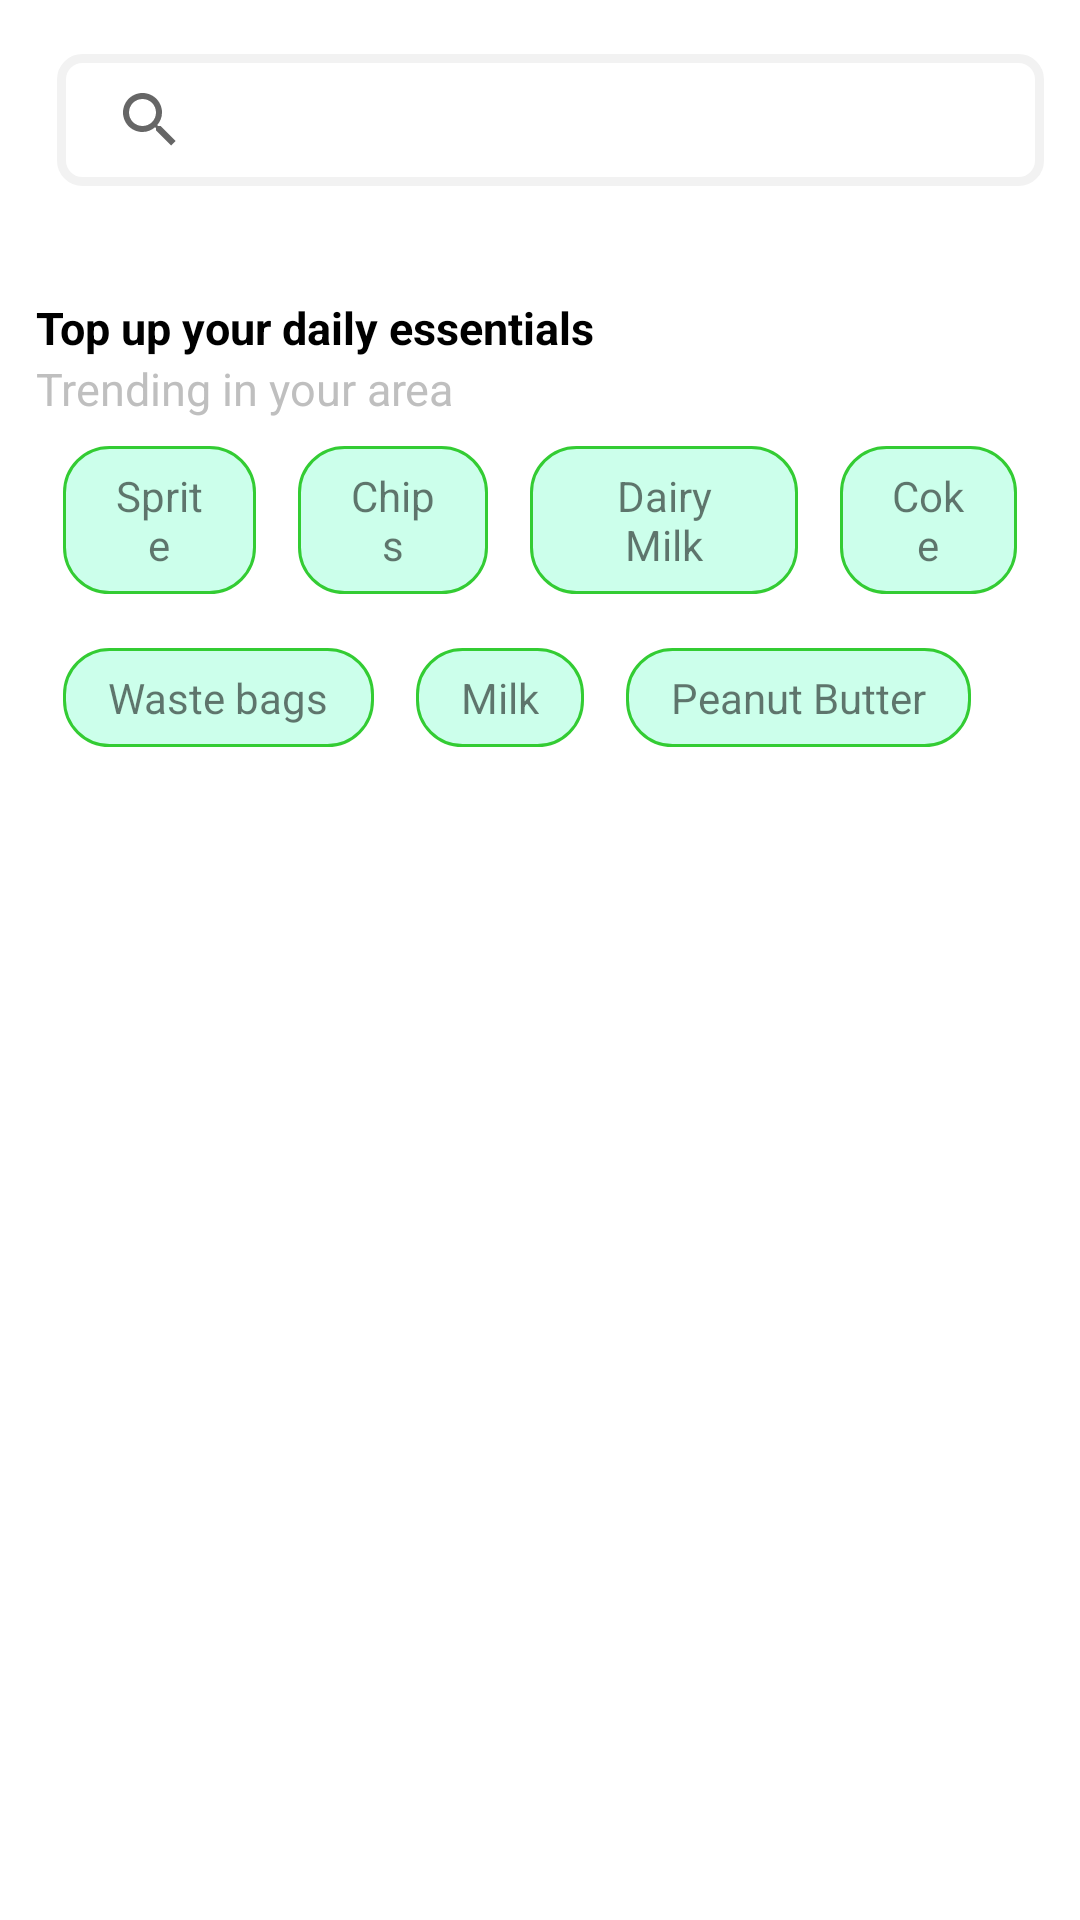

Here is an Android app screen rendered from its layout file. Give the layout XML and the strings, colors and styles it references.
<!-- AndroidManifest.xml: application theme Theme.DunzoClone -->
<!-- res/layout/fragment_search.xml -->
<?xml version="1.0" encoding="utf-8"?>
<LinearLayout xmlns:android="http://schemas.android.com/apk/res/android"
    xmlns:tools="http://schemas.android.com/tools"
    xmlns:app="http://schemas.android.com/apk/res-auto"
    android:layout_width="match_parent"
    android:layout_height="match_parent"
    android:orientation="vertical"
    tools:context=".Fragments.SearchFragment">

    <RelativeLayout
        android:layout_width="match_parent"
        android:layout_height="wrap_content"
        android:background="@color/white"
        android:orientation="horizontal"
        android:padding="@dimen/dp_12">

        <ImageButton
            android:id="@+id/ibBackButton"
            android:layout_width="wrap_content"
            android:layout_height="wrap_content"
            android:layout_centerVertical="true"
            android:background="@color/white"
            android:paddingEnd="@dimen/dp_7"
            android:src="@drawable/ic_arrow_back_white"
            app:tint="#404040"
            tools:ignore="ContentDescription,SpeakableTextPresentCheck" />

        <androidx.appcompat.widget.SearchView
            android:id="@+id/svSearch"
            android:layout_width="match_parent"
            android:layout_height="44dp"
            android:layout_centerVertical="true"
            android:layout_marginTop="@dimen/dp_12"
            android:layout_toEndOf="@+id/ibBackButton"
            android:background="@drawable/store_searchbar_back"
            android:textSize="@dimen/sp_15" />
    </RelativeLayout>

    <LinearLayout
        android:layout_width="match_parent"
        android:layout_height="wrap_content"
        android:layout_marginTop="@dimen/dp_7"
        android:background="@color/white"
        android:orientation="vertical"
        android:padding="@dimen/dp_12">

        <TextView
            android:id="@+id/tvTopUpSuggestion"
            android:layout_width="match_parent"
            android:layout_height="wrap_content"
            android:text="Top up your daily essentials"
            android:textColor="@color/black"
            android:textSize="@dimen/sp_15"
            android:textStyle="bold" />

        <TextView
            android:id="@+id/tvTagline"
            android:layout_width="match_parent"
            android:layout_height="wrap_content"
            android:text="Trending in your area"
            android:textColor="@color/visible_grey"
            android:textSize="@dimen/sp_15" />

        <LinearLayout
            android:layout_width="match_parent"
            android:layout_height="wrap_content"
            android:orientation="horizontal"
            android:padding="@dimen/dp_2"
            android:weightSum="4">

            <TextView
                android:layout_width="wrap_content"
                android:layout_height="wrap_content"
                android:layout_margin="@dimen/dp_7"
                android:layout_weight="1"
                android:background="@drawable/search_suggestion_background"
                android:gravity="center"
                android:text="Sprite" />

            <TextView
                android:layout_width="wrap_content"
                android:layout_height="wrap_content"
                android:layout_margin="@dimen/dp_7"
                android:layout_weight="1"
                android:background="@drawable/search_suggestion_background"
                android:gravity="center"
                android:text="Chips" />

            <TextView
                android:layout_width="wrap_content"
                android:layout_height="wrap_content"
                android:layout_margin="@dimen/dp_7"
                android:layout_weight="1"
                android:background="@drawable/search_suggestion_background"
                android:gravity="center"
                android:text="Dairy Milk" />

            <TextView
                android:layout_width="wrap_content"
                android:layout_height="wrap_content"
                android:layout_margin="@dimen/dp_7"
                android:layout_weight="1"
                android:background="@drawable/search_suggestion_background"
                android:gravity="center"
                android:text="Coke" />


        </LinearLayout>

        <LinearLayout
            android:layout_width="match_parent"
            android:layout_height="wrap_content"
            android:layout_below="@+id/tvTagline"
            android:orientation="horizontal"
            android:padding="@dimen/dp_2">

            <TextView
                android:layout_width="wrap_content"
                android:layout_height="wrap_content"
                android:layout_margin="@dimen/dp_7"
                android:background="@drawable/search_suggestion_background"
                android:gravity="center"
                android:text="Waste bags" />

            <TextView
                android:layout_width="wrap_content"
                android:layout_height="wrap_content"
                android:layout_margin="@dimen/dp_7"
                android:background="@drawable/search_suggestion_background"
                android:gravity="center"
                android:text="Milk" />

            <TextView
                android:layout_width="wrap_content"
                android:layout_height="wrap_content"
                android:layout_margin="@dimen/dp_7"
                android:background="@drawable/search_suggestion_background"
                android:gravity="center"
                android:text="Peanut Butter" />

        </LinearLayout>

    </LinearLayout>

    <androidx.recyclerview.widget.RecyclerView
        android:id="@+id/searchRecyclerView"
        android:layout_width="match_parent"
        android:layout_height="match_parent"
        android:layout_marginTop="@dimen/dp_7" />

</LinearLayout>
<!-- resources referenced by this layout -->
<resources>
  <color name="black">#FF000000</color>
  <color name="visible_grey">#bfbfbf</color>
  <color name="white">#FFFFFFFF</color>
  <dimen name="dp_12">12dp</dimen>
  <dimen name="dp_2">2dp</dimen>
  <dimen name="dp_7">7dp</dimen>
  <dimen name="sp_15">15sp</dimen>
  <!-- drawable search_suggestion_background (drawable) -->
  <?xml version="1.0" encoding="utf-8"?>
  <shape xmlns:android="http://schemas.android.com/apk/res/android"
      android:shape="rectangle">
      <solid android:color="#ccffeb" />
      <corners android:radius="@dimen/dp_15"/>
      <padding android:right="@dimen/dp_15"
          android:left="@dimen/dp_15"
          android:top="@dimen/dp_7"
          android:bottom="@dimen/dp_7"/>
      <stroke android:color="@color/light_green"
          android:width="1dp"/>
  </shape>
  <!-- drawable store_searchbar_back (drawable) -->
  <?xml version="1.0" encoding="utf-8"?>
  <shape xmlns:android="http://schemas.android.com/apk/res/android"
      android:shape="rectangle">
      <solid android:color="@color/white" />
      <corners android:radius="@dimen/dp_7" />
      <padding
          android:bottom="@dimen/dp_7"
          android:left="@dimen/dp_7"
          android:right="@dimen/dp_7"
          android:top="@dimen/dp_7" />
  
      <stroke
          android:width="3dp"
          android:color="@color/light_grey_1" />
  </shape>
  <style name="Theme.DunzoClone" parent="Theme.MaterialComponents.Light.NoActionBar">
          
          <item name="colorPrimary">@color/darkgreen</item>
          <item name="colorPrimaryVariant">@color/darkgreen</item>
          <item name="colorOnPrimary">@color/white</item>
          
          <item name="colorSecondary">@color/teal_200</item>
          <item name="colorSecondaryVariant">@color/teal_700</item>
          <item name="colorOnSecondary">@color/black</item>
          
          <item name="android:statusBarColor" tools:targetApi="l">?attr/colorPrimaryVariant</item>
          
      </style>
  <dimen name="dp_15">15dp</dimen>
  <color name="light_green">#33cc33</color>
  <color name="light_grey_1">#f2f2f2</color>
  <color name="darkgreen">#038352</color>
  <color name="teal_200">#FF03DAC5</color>
  <color name="teal_700">#FF018786</color>
</resources>
